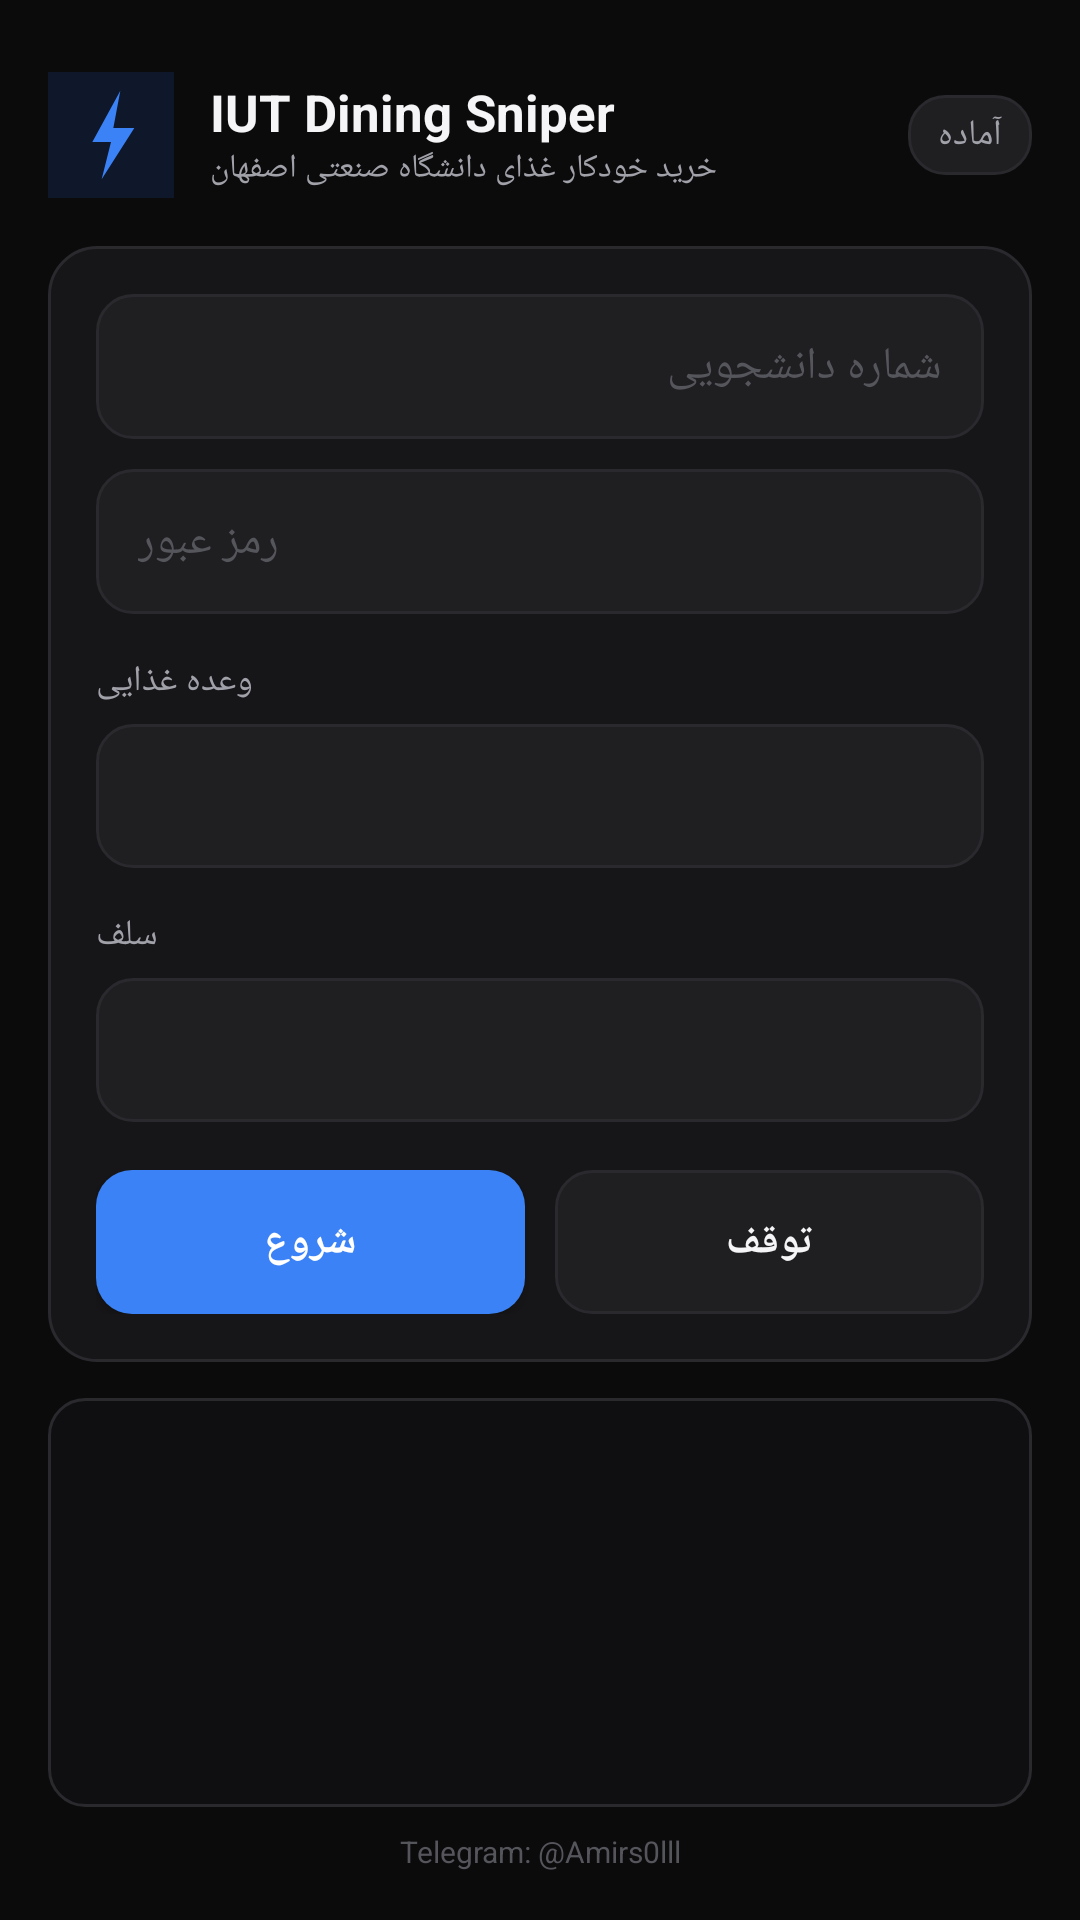

The Android layout XML behind this screen, and the referenced resources:
<!-- AndroidManifest.xml: application theme Theme.DkSession -->
<!-- res/layout/activity_main.xml -->
<?xml version="1.0" encoding="utf-8"?>
<LinearLayout xmlns:android="http://schemas.android.com/apk/res/android"
    android:layout_width="match_parent"
    android:layout_height="match_parent"
    android:orientation="vertical"
    android:background="@color/bg"
    android:padding="16dp">

    
    <LinearLayout
        android:layout_width="match_parent"
        android:layout_height="wrap_content"
        android:orientation="horizontal"
        android:gravity="center_vertical"
        android:paddingTop="8dp"
        android:paddingBottom="16dp">

        <ImageView
            android:layout_width="42dp"
            android:layout_height="42dp"
            android:src="@drawable/ic_launcher"
            android:contentDescription="@string/app_name" />

        <LinearLayout
            android:layout_width="0dp"
            android:layout_height="wrap_content"
            android:layout_weight="1"
            android:layout_marginStart="12dp"
            android:orientation="vertical">

            <TextView
                android:layout_width="wrap_content"
                android:layout_height="wrap_content"
                android:text="@string/title"
                android:textColor="@color/text"
                android:textSize="17sp"
                android:textStyle="bold" />

            <TextView
                android:layout_width="wrap_content"
                android:layout_height="wrap_content"
                android:text="@string/subtitle"
                android:textColor="@color/text_dim"
                android:textSize="11sp" />
        </LinearLayout>

        <TextView
            android:id="@+id/stateView"
            android:layout_width="wrap_content"
            android:layout_height="wrap_content"
            android:text="@string/idle"
            android:textColor="@color/text_dim"
            android:textSize="12sp"
            android:paddingHorizontal="10dp"
            android:paddingVertical="5dp"
            android:background="@drawable/bg_input" />
    </LinearLayout>

    
    <LinearLayout
        android:layout_width="match_parent"
        android:layout_height="wrap_content"
        android:orientation="vertical"
        android:background="@drawable/bg_card"
        android:padding="16dp">

        <EditText
            android:id="@+id/studentId"
            android:layout_width="match_parent"
            android:layout_height="wrap_content"
            android:background="@drawable/bg_input"
            android:hint="@string/student_id_hint"
            android:textColorHint="@color/text_mute"
            android:textColor="@color/text"
            android:inputType="number"
            android:digits="0123456789"
            android:maxLength="12"
            android:textSize="15sp"
            android:padding="14dp"
            android:imeOptions="actionNext"
            android:importantForAutofill="no" />

        <EditText
            android:id="@+id/password"
            android:layout_width="match_parent"
            android:layout_height="wrap_content"
            android:layout_marginTop="10dp"
            android:background="@drawable/bg_input"
            android:hint="@string/password_hint"
            android:textColorHint="@color/text_mute"
            android:textColor="@color/text"
            android:inputType="textPassword"
            android:textSize="15sp"
            android:padding="14dp"
            android:imeOptions="actionDone"
            android:importantForAutofill="no" />

        <TextView
            android:layout_width="wrap_content"
            android:layout_height="wrap_content"
            android:layout_marginTop="14dp"
            android:layout_marginBottom="6dp"
            android:text="@string/meal_label"
            android:textColor="@color/text_dim"
            android:textSize="12sp" />

        <Spinner
            android:id="@+id/mealSpinner"
            android:layout_width="match_parent"
            android:layout_height="48dp"
            android:background="@drawable/bg_spinner"
            android:paddingHorizontal="12dp" />

        <TextView
            android:layout_width="wrap_content"
            android:layout_height="wrap_content"
            android:layout_marginTop="14dp"
            android:layout_marginBottom="6dp"
            android:text="@string/self_label"
            android:textColor="@color/text_dim"
            android:textSize="12sp" />

        <Spinner
            android:id="@+id/selfSpinner"
            android:layout_width="match_parent"
            android:layout_height="48dp"
            android:background="@drawable/bg_spinner"
            android:paddingHorizontal="12dp" />

        <LinearLayout
            android:layout_width="match_parent"
            android:layout_height="wrap_content"
            android:layout_marginTop="16dp"
            android:orientation="horizontal">

            <Button
                android:id="@+id/startBtn"
                android:layout_width="0dp"
                android:layout_height="wrap_content"
                android:layout_weight="1"
                android:background="@drawable/bg_button"
                android:text="@string/start"
                android:textColor="#FFFFFF"
                android:textStyle="bold"
                android:textAllCaps="false"
                android:padding="12dp" />

            <Button
                android:id="@+id/stopBtn"
                android:layout_width="0dp"
                android:layout_height="wrap_content"
                android:layout_weight="1"
                android:layout_marginStart="10dp"
                android:background="@drawable/bg_input"
                android:text="@string/stop"
                android:textColor="@color/text"
                android:textStyle="bold"
                android:textAllCaps="false"
                android:padding="12dp"
                android:enabled="false" />
        </LinearLayout>
    </LinearLayout>

    
    <ScrollView
        android:id="@+id/logScroll"
        android:layout_width="match_parent"
        android:layout_height="0dp"
        android:layout_weight="1"
        android:layout_marginTop="12dp"
        android:background="@drawable/bg_log"
        android:padding="12dp"
        android:fillViewport="true">

        <TextView
            android:id="@+id/logView"
            android:layout_width="match_parent"
            android:layout_height="wrap_content"
            android:fontFamily="monospace"
            android:textColor="@color/text_dim"
            android:textSize="11sp"
            android:textIsSelectable="true" />
    </ScrollView>

    
    <TextView
        android:layout_width="match_parent"
        android:layout_height="wrap_content"
        android:layout_marginTop="8dp"
        android:gravity="center"
        android:text="@string/telegram"
        android:textColor="@color/text_mute"
        android:textSize="10sp" />
</LinearLayout>
<!-- resources referenced by this layout -->
<resources>
  <color name="bg">#0B0B0C</color>
  <color name="text">#F5F5F7</color>
  <color name="text_dim">#A1A1AA</color>
  <color name="text_mute">#55555C</color>
  <!-- drawable bg_button (drawable) -->
  <?xml version="1.0" encoding="utf-8"?>
  <ripple xmlns:android="http://schemas.android.com/apk/res/android"
      android:color="#2563EB">
      <item>
          <shape android:shape="rectangle">
              <solid android:color="#3B82F6" />
              <corners android:radius="12dp" />
          </shape>
      </item>
  </ripple>
  <!-- drawable bg_card (drawable) -->
  <?xml version="1.0" encoding="utf-8"?>
  <shape xmlns:android="http://schemas.android.com/apk/res/android"
      android:shape="rectangle">
      <solid android:color="#161618" />
      <corners android:radius="16dp" />
      <stroke
          android:width="1dp"
          android:color="#2A2A2E" />
  </shape>
  <!-- drawable bg_input (drawable) -->
  <?xml version="1.0" encoding="utf-8"?>
  <shape xmlns:android="http://schemas.android.com/apk/res/android"
      android:shape="rectangle">
      <solid android:color="#1F1F22" />
      <corners android:radius="12dp" />
      <stroke
          android:width="1dp"
          android:color="#2A2A2E" />
  </shape>
  <!-- drawable bg_log (drawable) -->
  <?xml version="1.0" encoding="utf-8"?>
  <shape xmlns:android="http://schemas.android.com/apk/res/android"
      android:shape="rectangle">
      <solid android:color="#0F0F11" />
      <corners android:radius="12dp" />
      <stroke android:width="1dp" android:color="@color/stroke" />
  </shape>
  <!-- drawable bg_spinner (drawable) -->
  <?xml version="1.0" encoding="utf-8"?>
  <shape xmlns:android="http://schemas.android.com/apk/res/android"
      android:shape="rectangle">
      <solid android:color="@color/surface" />
      <corners android:radius="12dp" />
      <stroke android:width="1dp" android:color="@color/stroke" />
  </shape>
  <!-- drawable ic_launcher (drawable) -->
  <vector xmlns:android="http://schemas.android.com/apk/res/android"
      android:width="108dp"
      android:height="108dp"
      android:viewportWidth="108"
      android:viewportHeight="108">
  
      
      <path
          android:fillColor="#0F172A"
          android:pathData="M0,0h108v108h-108z" />
  
      
      <path
          android:fillColor="#3B82F6"
          android:pathData="M62,16 L38,60 H54 L46,92 L74,48 H56 Z" />
  </vector>
  <string name="app_name">Food IUT</string>
  <string name="idle">آماده</string>
  <string name="meal_label">وعده غذایی</string>
  <string name="password_hint">رمز عبور</string>
  <string name="self_label">سلف</string>
  <string name="start">شروع</string>
  <string name="stop">توقف</string>
  <string name="student_id_hint">شماره دانشجویی</string>
  <string name="subtitle">خرید خودکار غذای دانشگاه صنعتی اصفهان</string>
  <string name="telegram">Telegram: @Amirs0lll</string>
  <string name="title">IUT Dining Sniper</string>
  <style name="Theme.DkSession" parent="Theme.MaterialComponents.NoActionBar">
          <item name="colorPrimary">@color/accent</item>
          <item name="colorPrimaryVariant">@color/accent_dark</item>
          <item name="colorOnPrimary">#FFFFFF</item>
          <item name="colorSecondary">@color/accent</item>
          <item name="android:statusBarColor">@color/bg</item>
          <item name="android:navigationBarColor">@color/bg</item>
          <item name="android:windowBackground">@color/bg</item>
          <item name="android:textColorPrimary">@color/text</item>
          <item name="android:textColorSecondary">@color/text_dim</item>
      </style>
  <color name="stroke">#2A2A2E</color>
  <color name="surface">#1F1F22</color>
  <color name="accent">#3B82F6</color>
  <color name="accent_dark">#2563EB</color>
</resources>
